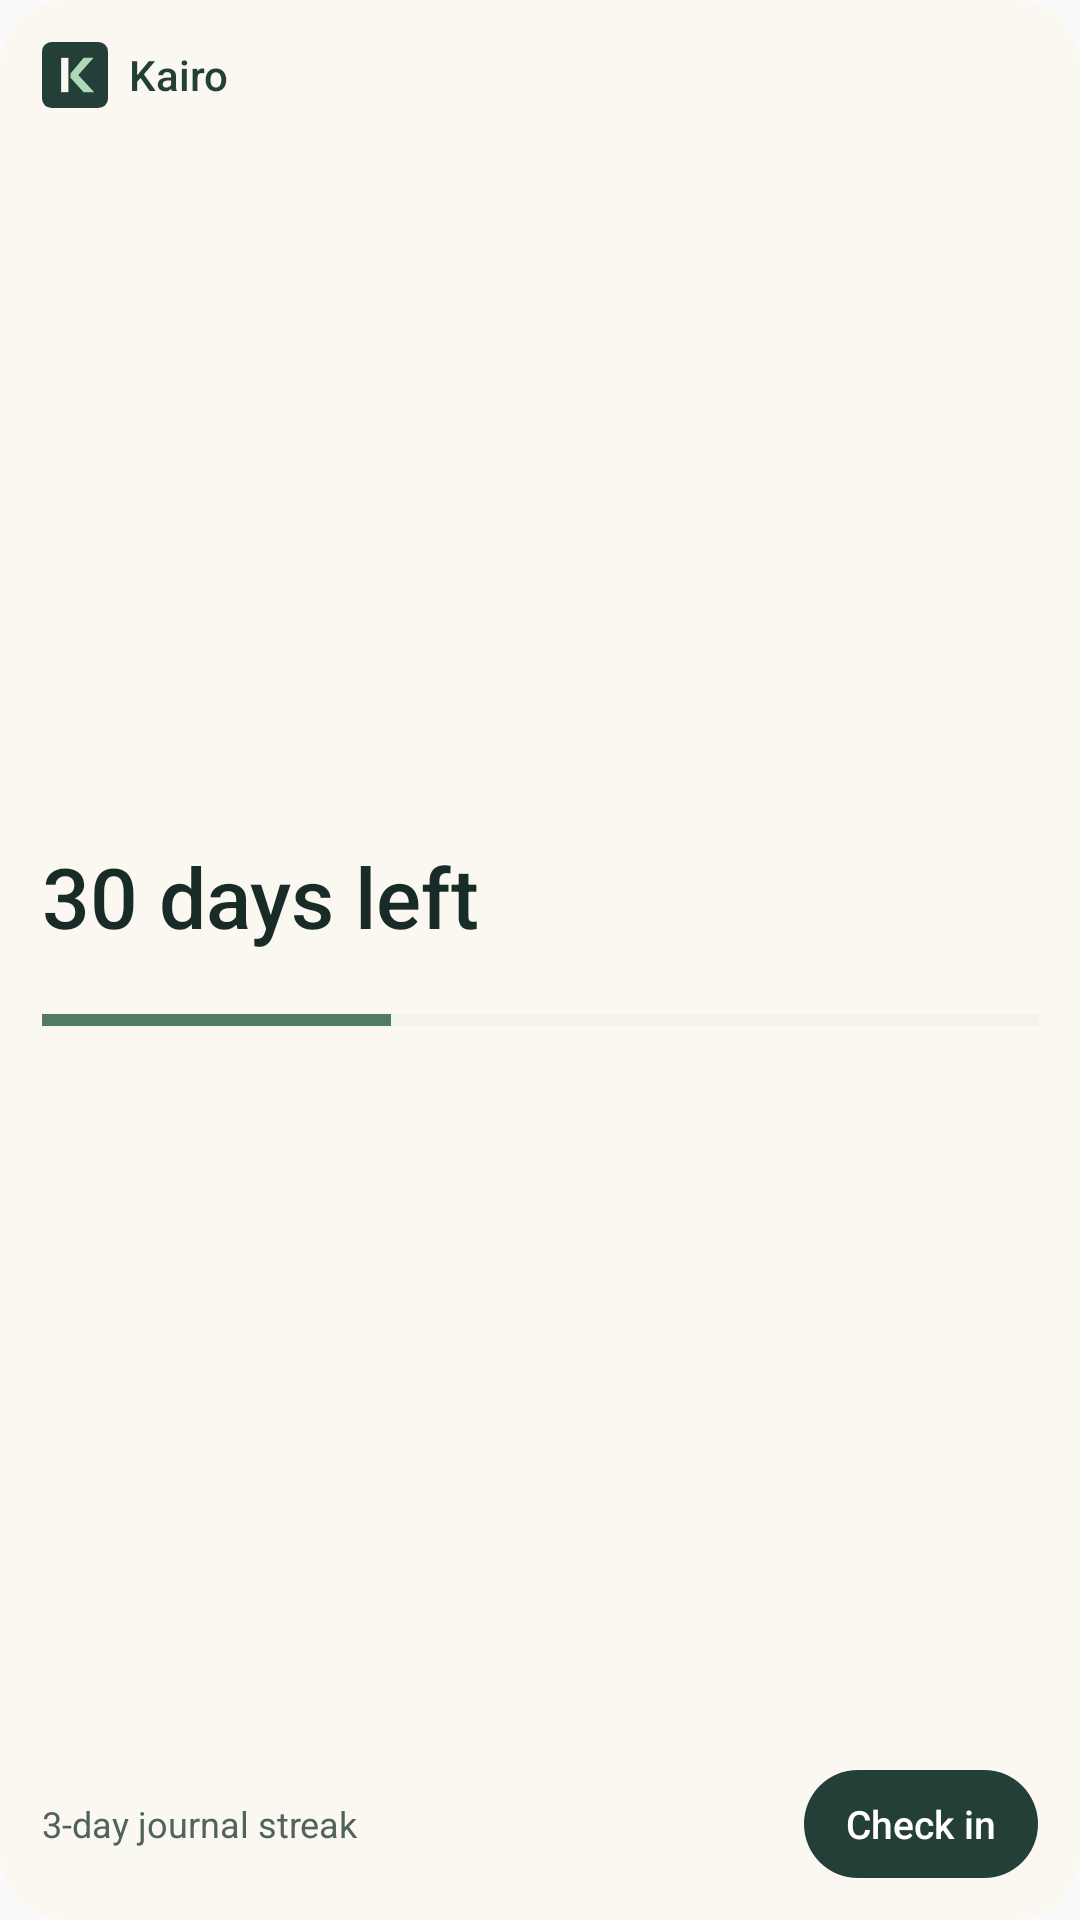

Produce the Android XML layout that renders to this screen, including the resource entries it uses.
<!-- AndroidManifest.xml: application theme AppTheme -->
<!-- res/layout/widget_large_native.xml -->
<LinearLayout xmlns:android="http://schemas.android.com/apk/res/android"
    android:id="@+id/widget_root" android:orientation="vertical" android:padding="14dp"
    android:layout_width="match_parent" android:layout_height="match_parent" android:background="@drawable/widget_surface">
    <LinearLayout android:layout_width="match_parent" android:layout_height="wrap_content" android:gravity="center_vertical">
        <ImageView android:layout_width="22dp" android:layout_height="22dp" android:src="@drawable/kairo_logo_tile_small" />
        <TextView android:id="@+id/widget_title" android:layout_width="0dp" android:layout_weight="1" android:layout_height="wrap_content"
            android:layout_marginStart="7dp" android:text="Kairo" android:textSize="14sp" android:fontFamily="sans-serif-medium"
            android:textColor="#243E38" android:singleLine="true" android:ellipsize="end" />
    </LinearLayout>
    <LinearLayout android:orientation="vertical" android:gravity="center_vertical" android:layout_width="match_parent" android:layout_height="0dp" android:layout_weight="1">
        <TextView android:id="@+id/widget_countdown" android:layout_width="match_parent" android:layout_height="wrap_content"
            android:text="30 days left" android:textSize="28sp" android:fontFamily="sans-serif-medium" android:includeFontPadding="false"
            android:textColor="#182B26" android:singleLine="true" android:ellipsize="end" />
        <TextView android:id="@+id/widget_target" android:layout_width="match_parent" android:layout_height="wrap_content"
            android:textSize="12sp" android:textColor="#50635B" android:singleLine="true" android:ellipsize="end" />
        <ProgressBar android:id="@+id/widget_progress" style="?android:attr/progressBarStyleHorizontal" android:layout_width="match_parent"
            android:layout_height="4dp" android:layout_marginTop="5dp" android:progress="35" android:progressTint="#507B65" android:progressBackgroundTint="#DAE3D9" />
        <LinearLayout android:id="@+id/widget_subjects" android:orientation="vertical" android:visibility="gone"
            android:layout_width="match_parent" android:layout_height="wrap_content" android:layout_marginTop="8dp" />
    </LinearLayout>
    <LinearLayout android:id="@+id/widget_footer" android:gravity="center_vertical" android:layout_width="match_parent" android:layout_height="wrap_content">
        <TextView android:id="@+id/widget_streak" android:text="3-day journal streak" android:layout_width="0dp" android:layout_weight="1" android:layout_height="wrap_content"
            android:textSize="12sp" android:textColor="#50635B" android:singleLine="true" android:ellipsize="end" />
        <TextView android:id="@+id/widget_checkin" android:gravity="center" android:layout_width="wrap_content" android:layout_height="36dp"
            android:paddingStart="14dp" android:paddingEnd="14dp" android:background="@drawable/widget_button_background"
            android:text="Check in" android:textSize="13sp" android:fontFamily="sans-serif-medium" android:textColor="#FFFFFF" />
    </LinearLayout>
</LinearLayout>
<!-- resources referenced by this layout -->
<resources>
  <!-- drawable kairo_logo_tile_small (drawable) -->
  <?xml version="1.0" encoding="utf-8"?>
  <layer-list xmlns:android="http://schemas.android.com/apk/res/android">
      <item>
          <shape android:shape="rectangle">
              <corners android:radius="7dp" />
              <solid android:color="#243E38" />
          </shape>
      </item>
      <item android:drawable="@drawable/kairo_mark" />
  </layer-list>
  <!-- drawable widget_button_background (drawable) -->
  <shape xmlns:android="http://schemas.android.com/apk/res/android" android:shape="rectangle">
      <solid android:color="#243E38" />
      <corners android:radius="22dp" />
  </shape>
  <!-- drawable widget_surface (drawable) -->
  <shape xmlns:android="http://schemas.android.com/apk/res/android" android:shape="rectangle">
      <solid android:color="#FAF8F1" />
      <corners android:radius="23dp" />
  </shape>
  <style name="AppTheme" parent="Theme.AppCompat.Light.DarkActionBar">
          
          <item name="colorPrimary">@color/colorPrimary</item>
          <item name="colorPrimaryDark">@color/colorPrimaryDark</item>
          <item name="colorAccent">@color/colorAccent</item>
      </style>
  <!-- drawable kairo_mark (drawable) -->
  <vector xmlns:android="http://schemas.android.com/apk/res/android" android:width="48dp" android:height="48dp" android:viewportWidth="100" android:viewportHeight="100">
      <path android:fillColor="#FAF8F1" android:pathData="M29,24 H40 V76 H29 Z" />
      <path android:fillColor="#ADD9B6" android:pathData="M43,48 L63,24 H78 L55,50 L79,76 H63 L43,54 Z" />
  </vector>
  <!-- not gathered from this repository: default colours our renderer supplied (Android Studio template values) -->
  <color name="colorPrimary">#FF6200EE</color>
  <color name="colorPrimaryDark">#FF3700B3</color>
  <color name="colorAccent">#FF03DAC5</color>
</resources>
